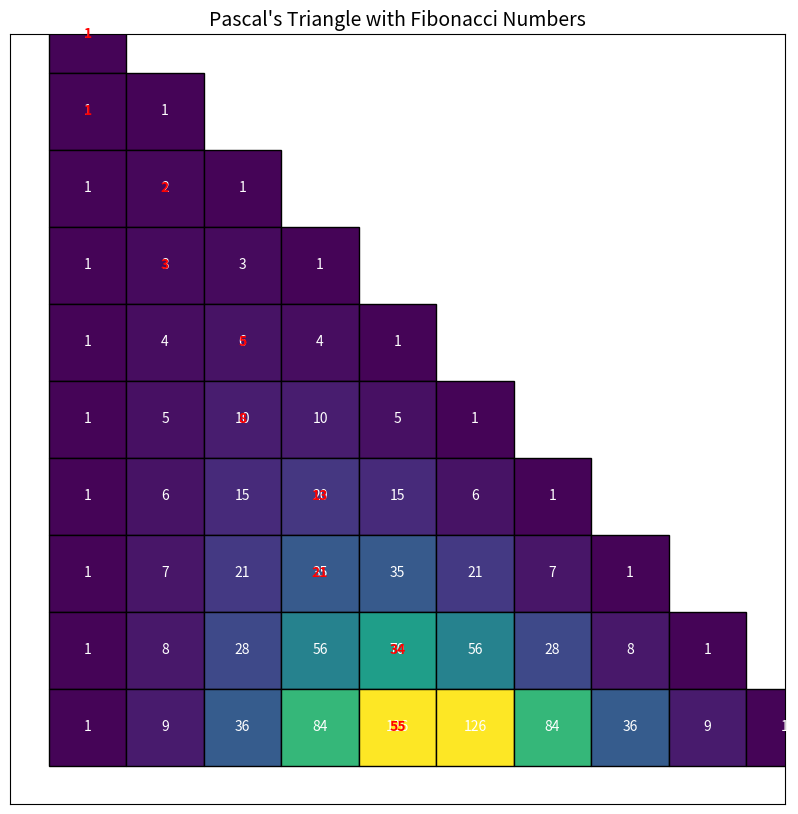
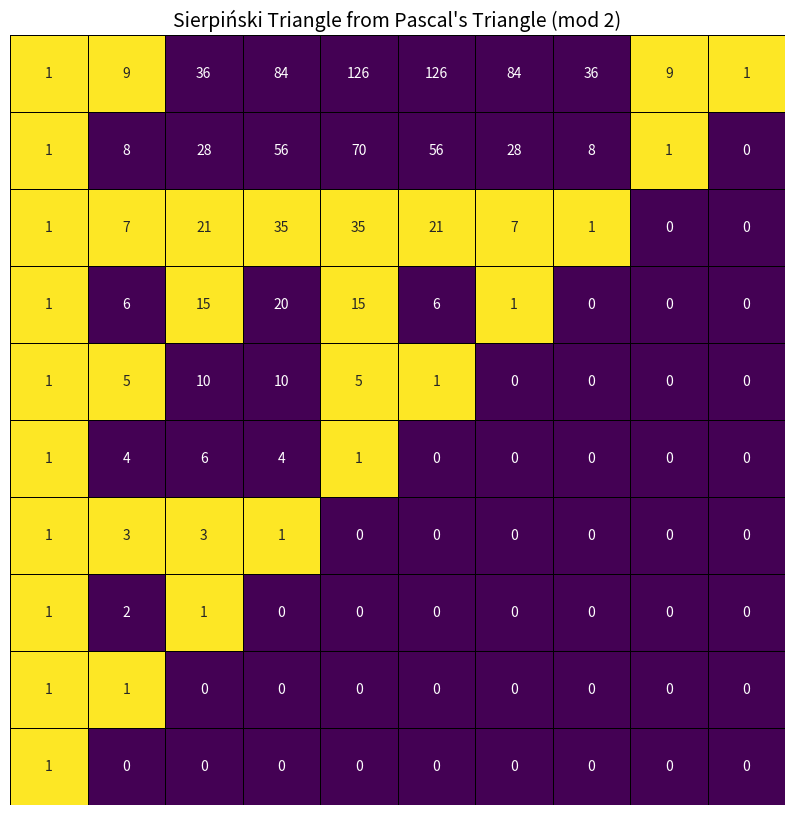

Here is the Python script that generated these plots, in order:
import numpy as np
import matplotlib.pyplot as plt
import seaborn as sns
from matplotlib.colors import Normalize
import matplotlib.cm as cm

def generate_pascals_triangle(n):
    """Generates Pascal's Triangle up to row n"""
    triangle = np.zeros((n, n), dtype=int)
    for i in range(n):
        triangle[i, 0] = 1
        for j in range(1, i + 1):
            triangle[i, j] = triangle[i - 1, j - 1] + triangle[i - 1, j]
    return triangle

def extract_fibonacci_from_pascals(triangle):
    """Extracts Fibonacci numbers using Pascal's diagonal sum rule"""
    n = triangle.shape[0]
    fib_indices = []
    fib_numbers = []
    for k in range(n):
        if k < 2:
            fib_numbers.append(1)
        else:
            fib_numbers.append(fib_numbers[-1] + fib_numbers[-2])
        if k < n:
            fib_indices.append((k, k//2))  # Approximate diagonal selection
    return fib_indices, fib_numbers

def plot_pascals_triangle_with_fibonacci(triangle, filename):
    """Plots Pascal’s Triangle with Fibonacci numbers highlighted"""
    n = triangle.shape[0]
    fig, ax = plt.subplots(figsize=(10, 10))
    
    norm = Normalize(vmin=np.min(triangle), vmax=np.max(triangle))
    cmap = cm.get_cmap("viridis")
    
    for i in range(n):
        for j in range(i + 1):
            value = triangle[i, j]
            color = cmap(norm(value))
            ax.add_patch(plt.Rectangle((j, n - i - 1), 1, 1, color=color, ec='black'))
            ax.text(j + 0.5, n - i - 1 + 0.5, str(value), va='center', ha='center', fontsize=10, color="white")

    # Overlay Fibonacci numbers
    fib_indices, fib_numbers = extract_fibonacci_from_pascals(triangle)
    for (i, j), fib in zip(fib_indices, fib_numbers):
        ax.text(j + 0.5, n - i - 1 + 0.5, str(fib), va='center', ha='center', fontsize=10, fontweight='bold', color="red")
    
    ax.set_xlim(-0.5, n - 0.5)
    ax.set_ylim(-0.5, n - 0.5)
    ax.set_xticks([])
    ax.set_yticks([])
    ax.set_title("Pascal's Triangle with Fibonacci Numbers", fontsize=14)
    
    plt.savefig(filename, dpi=300, bbox_inches='tight')
    plt.show()

def plot_sierpinski_triangle(triangle, filename):
    """Plots Sierpiński Triangle using Pascal's Triangle mod 2"""
    n = triangle.shape[0]
    sierpinski = triangle % 2

    fig, ax = plt.subplots(figsize=(10, 10))
    sns.heatmap(sierpinski[::-1], cmap="viridis", annot=triangle[::-1], fmt="d", linewidths=0.5, linecolor='black', cbar=False, ax=ax)
    ax.set_xticks([])
    ax.set_yticks([])
    ax.set_title("Sierpiński Triangle from Pascal's Triangle (mod 2)", fontsize=14)

    plt.savefig(filename, dpi=300, bbox_inches='tight')
    plt.show()

# Set the depth of Pascal's Triangle
n = 10 # Adjustable depth

# Generate Pascal's Triangle
triangle = generate_pascals_triangle(n)

# Generate and save plots
plot_pascals_triangle_with_fibonacci(triangle, "pascals_fibonacci.png")
plot_sierpinski_triangle(triangle, "sierpinski_triangle.png")
